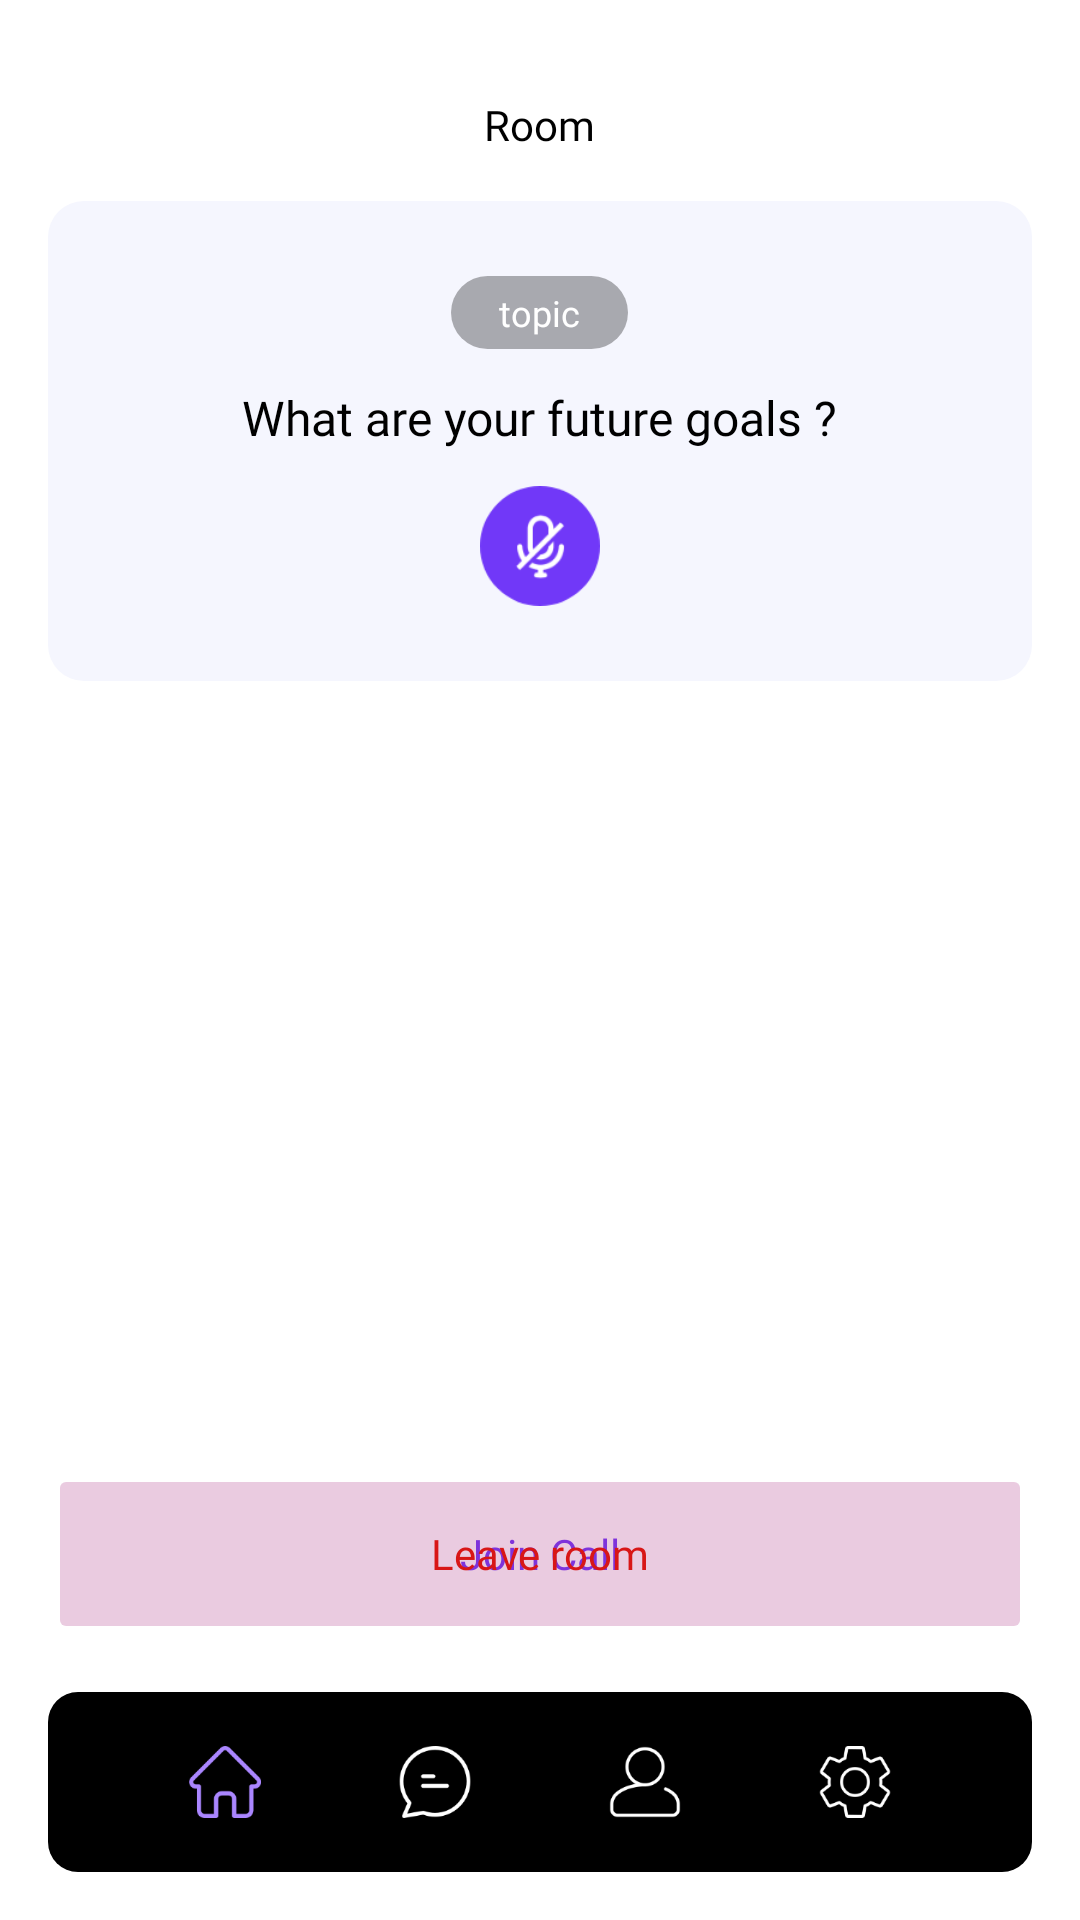

Reconstruct the res/layout file that produces this screen, plus the resources it refers to.
<!-- AndroidManifest.xml: application theme Theme.JupiterApp -->
<!-- res/layout/activity_live_chat.xml -->
<?xml version="1.0" encoding="utf-8"?>
<androidx.constraintlayout.widget.ConstraintLayout xmlns:android="http://schemas.android.com/apk/res/android"
    xmlns:app="http://schemas.android.com/apk/res-auto"
    xmlns:tools="http://schemas.android.com/tools"
    android:layout_width="match_parent"
    android:layout_height="match_parent"
    tools:context=".LiveChat">


    <LinearLayout
        android:id="@+id/linearLayout25"
        android:layout_width="match_parent"
        android:layout_height="wrap_content"
        android:layout_marginTop="32dp"
        android:gravity="center"
        android:orientation="horizontal"
        app:layout_constraintEnd_toEndOf="parent"
        app:layout_constraintHorizontal_bias="0.0"
        app:layout_constraintStart_toStartOf="parent"
        app:layout_constraintTop_toTopOf="parent">

        <TextView
            android:id="@+id/roomidtxfdft"
            android:layout_width="wrap_content"
            android:layout_height="wrap_content"
            android:layout_marginLeft="4dp"
            android:fontFamily="@font/poppinssemibold"
            android:text="Room"
            android:textColor="@color/black"
            android:textSize="14dp" />

        <TextView
            android:id="@+id/roomidtxt"
            android:layout_width="wrap_content"
            android:layout_height="wrap_content"
            android:layout_marginLeft="4dp"
            android:fontFamily="@font/poppinssemibold"
            android:text=""
            android:textColor="@color/black"
            android:textSize="14dp" />

    </LinearLayout>

    <LinearLayout

        android:id="@+id/linearLayout8"
        android:layout_width="match_parent"
        android:layout_height="160dp"
        android:layout_margin="16dp"
        android:layout_marginTop="56dp"
        android:background="@drawable/wordspurplebg"
        android:gravity="center"
        android:orientation="vertical"
        app:layout_constraintEnd_toEndOf="parent"
        app:layout_constraintHorizontal_bias="1.0"
        app:layout_constraintStart_toStartOf="parent"
        app:layout_constraintTop_toBottomOf="@+id/linearLayout25">

        <TextView
            android:id="@+id/lessonno1"
            android:layout_width="wrap_content"
            android:layout_height="wrap_content"
            android:background="@drawable/topicbg"
            android:fontFamily="@font/poppinsmedium"
            android:paddingLeft="16dp"
            android:paddingTop="4dp"
            android:paddingRight="16dp"
            android:paddingBottom="4dp"
            android:text="topic"
            android:textColor="@color/white"
            android:textSize="12dp"
            tools:layout_editor_absoluteX="16dp"
            tools:layout_editor_absoluteY="81dp" />


        <TextView
            android:id="@+id/lessonname1"
            android:layout_width="wrap_content"
            android:layout_height="wrap_content"
            android:layout_marginTop="12dp"
            android:fontFamily="@font/poppinsmedium"
            android:text="What are your future goals ?"
            android:textColor="@color/black"
            android:textSize="16dp"
            tools:layout_editor_absoluteX="16dp"
            tools:layout_editor_absoluteY="81dp" />


        <ImageView
            android:id="@+id/soundbtn"
            android:layout_width="40dp"
            android:layout_height="40dp"
            android:layout_marginTop="12dp"
            app:srcCompat="@drawable/mutebtn" />


    </LinearLayout>

    <LinearLayout
        android:id="@+id/userlist"
        android:layout_width="match_parent"
        android:layout_height="wrap_content"
        android:layout_marginTop="64dp"
        android:gravity="center"
        app:layout_constraintEnd_toEndOf="parent"
        app:layout_constraintHorizontal_bias="0.0"
        app:layout_constraintStart_toStartOf="parent"
        app:layout_constraintTop_toBottomOf="@+id/linearLayout8">



    </LinearLayout>

    <LinearLayout
        android:id="@+id/linearLayout2"
        android:layout_width="match_parent"
        android:layout_height="60dp"
        android:layout_margin="16dp"
        android:background="@drawable/navbar"
        android:gravity="center"
        android:orientation="horizontal"
        app:layout_constraintBottom_toBottomOf="parent"
        app:layout_constraintEnd_toEndOf="parent"
        app:layout_constraintHorizontal_bias="1.0"
        app:layout_constraintStart_toStartOf="parent">

        <ImageView
            android:id="@+id/homebtn"
            android:layout_width="24dp"
            android:layout_height="24dp"
            android:layout_marginRight="46dp"
            android:scaleType="centerCrop"
            app:srcCompat="@drawable/homep" />

        <ImageView
            android:id="@+id/chatbtn"
            android:layout_width="24dp"
            android:layout_height="24dp"
            android:layout_marginRight="46dp"
            android:scaleType="centerCrop"
            app:srcCompat="@drawable/chatw" />

        <ImageView
            android:id="@+id/profilebtn"
            android:layout_width="24dp"
            android:layout_height="24dp"
            android:layout_marginRight="46dp"
            android:scaleType="centerCrop"
            app:srcCompat="@drawable/profilew" />

        <ImageView
            android:id="@+id/settingsbtn"
            android:layout_width="24dp"
            android:layout_height="24dp"
            android:scaleType="centerCrop"
            app:srcCompat="@drawable/settingsw" />
    </LinearLayout>

    <Button
        android:id="@+id/joinbtn"
        android:stateListAnimator="@null"
        android:layout_width="match_parent"
        android:layout_height="60dp"
        android:layout_margin="16dp"
        android:backgroundTint="#207138F8"
        android:text="Join Call"
        android:textAllCaps="false"
        android:textColor="@color/purple"
        android:fontFamily="@font/poppinssemibold"
        android:letterSpacing="0"
        app:layout_constraintBottom_toTopOf="@+id/linearLayout2"
        app:layout_constraintEnd_toEndOf="parent"
        app:layout_constraintStart_toStartOf="parent" />
    <Button
        android:id="@+id/leavebtn"
        android:stateListAnimator="@null"
        android:layout_width="match_parent"
        android:layout_height="60dp"
        android:layout_margin="16dp"
        android:backgroundTint="#20D81616"
        android:text="Leave room"
        android:textAllCaps="false"
        android:textColor="#D81616"
        android:fontFamily="@font/poppinssemibold"
        android:letterSpacing="0"
        app:layout_constraintBottom_toTopOf="@+id/linearLayout2"
        app:layout_constraintEnd_toEndOf="parent"
        app:layout_constraintStart_toStartOf="parent" />


</androidx.constraintlayout.widget.ConstraintLayout>
<!-- resources referenced by this layout -->
<resources>
  <color name="black">#FF000000</color>
  <color name="purple">#7138F8</color>
  <color name="white">#FFFFFFFF</color>
  <!-- drawable chatw: png bitmap (drawable, 4544 bytes) -->
  <!-- drawable homep: png bitmap (drawable, 3933 bytes) -->
  <!-- drawable mutebtn: png bitmap (drawable, 5021 bytes) -->
  <!-- drawable navbar (drawable) -->
  <?xml version="1.0" encoding="utf-8"?>
  <shape
      xmlns:android="http://schemas.android.com/apk/res/android"
      android:shape="rectangle">
  
      <corners android:radius="10dp" />
      <solid android:color="@color/black" />
  
  </shape>
  <!-- drawable profilew: png bitmap (drawable, 3909 bytes) -->
  <!-- drawable settingsw: png bitmap (drawable, 6016 bytes) -->
  <!-- drawable topicbg (drawable) -->
  <?xml version="1.0" encoding="utf-8"?>
  <shape
      xmlns:android="http://schemas.android.com/apk/res/android"
      android:shape="rectangle">
  
      <corners android:radius="100dp" />
      <solid android:color="#50000000" />
  
  </shape>
  <!-- drawable wordspurplebg (drawable) -->
  <?xml version="1.0" encoding="utf-8"?>
  <shape
      xmlns:android="http://schemas.android.com/apk/res/android"
      android:shape="rectangle">
  
      <corners android:radius="12dp" />
      <solid android:color="@color/lpurple" />
  
  </shape>
  <style name="Theme.JupiterApp" parent="Theme.MaterialComponents.DayNight.NoActionBar">
          
          <item name="colorPrimary">@color/purple_500</item>
          <item name="colorPrimaryVariant">@color/black</item>
          <item name="colorOnPrimary">@color/white</item>
          
          <item name="colorSecondary">@color/teal_200</item>
          <item name="colorSecondaryVariant">@color/teal_700</item>
          <item name="colorOnSecondary">@color/black</item>
          
          <item name="android:statusBarColor">?attr/colorPrimaryVariant</item>
          
  
  
      </style>
  <color name="lpurple">#F5F6FE</color>
  <color name="purple_500">#FF6200EE</color>
  <color name="teal_200">#FF03DAC5</color>
  <color name="teal_700">#FF018786</color>
</resources>
